Labelled photos from "dataset_damage", an image-classification folder in sirnikLiK/krabs. The possible labels are: damage 10 to 19 percent, damage 20 to 29 percent, damage 30 to 39 percent, damage 40 to 49 percent, damage 50 to 59 percent, damage 60 to 69 percent, damage 70 to 79 percent, damage 80 to 89 percent, damage 90 to 99 percent.

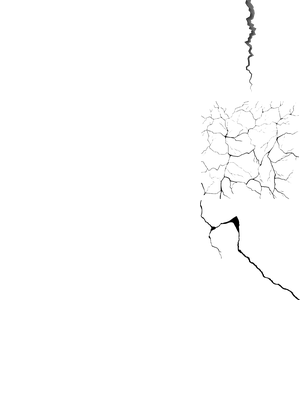
Label: damage 60 to 69 percent

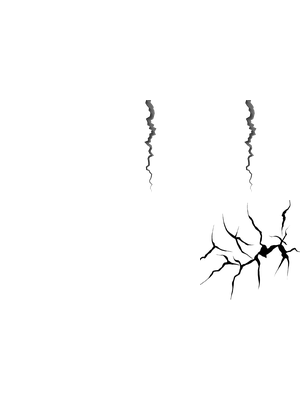
Label: damage 50 to 59 percent

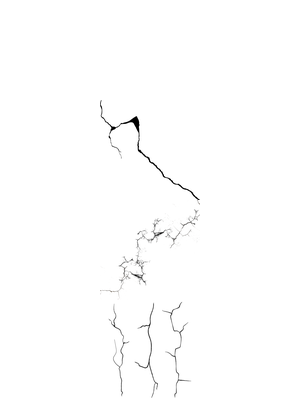
Label: damage 80 to 89 percent

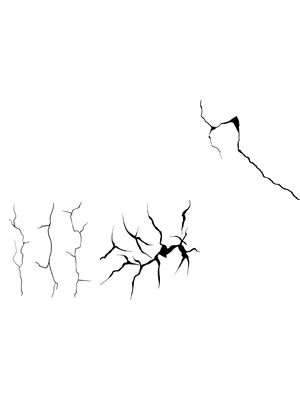
Label: damage 30 to 39 percent

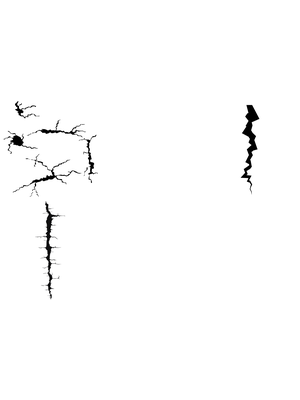
Label: damage 40 to 49 percent

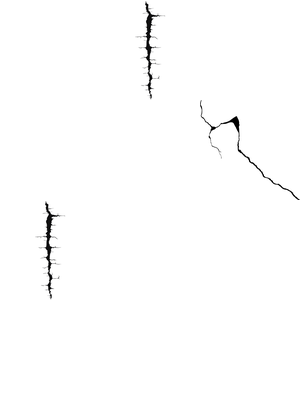
Label: damage 20 to 29 percent
